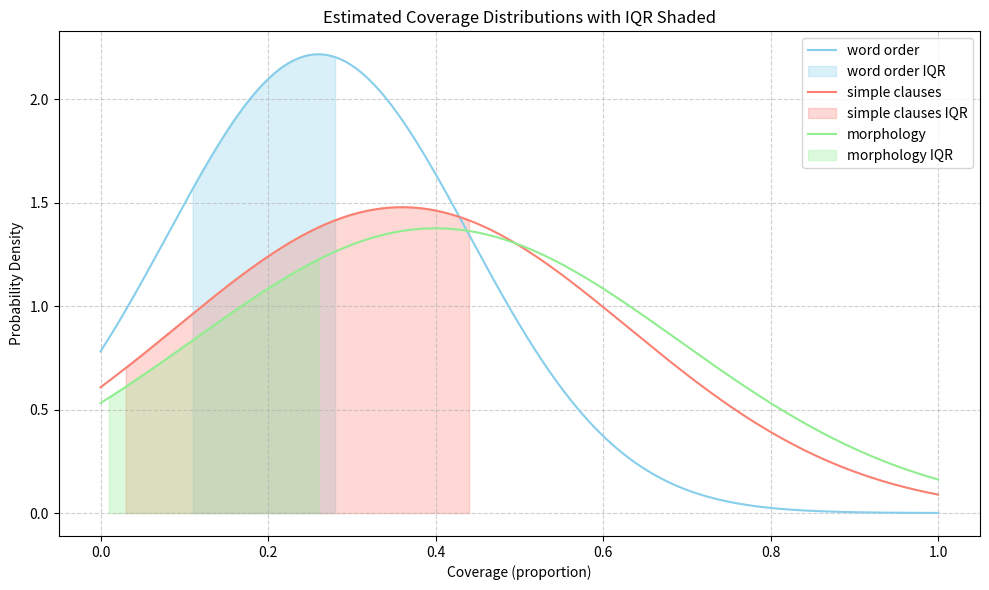
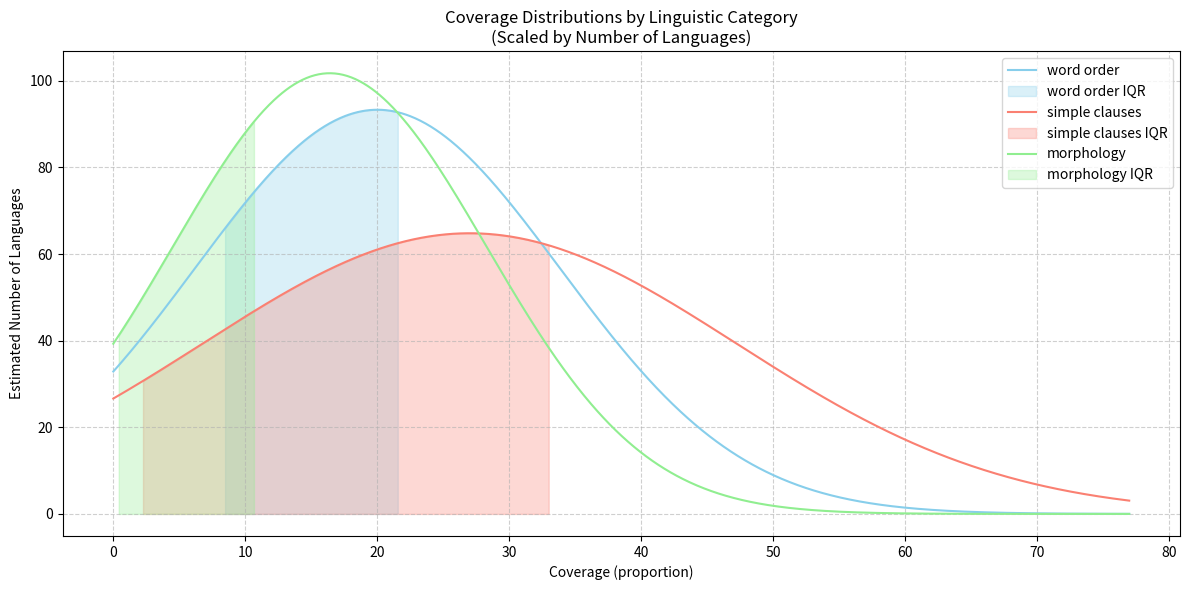

Write Python code to recreate these figures, in order.
import matplotlib.pyplot as plt
import numpy as np
from scipy.stats import norm

# Data
categories = ['word order', 'simple clauses', 'morphology']
avg_coverage = [0.26, 0.36, 0.40]
std_coverage = [0.18, 0.27, 0.29]
perc_25 = [0.11, 0.03, 0.01]
perc_75 = [0.28, 0.44, 0.26]
n_langs = [3001, 2967, 2778]
n_params = [77, 75, 41]

# X range
x = np.linspace(0, 1, 1000)

# Plot
plt.figure(figsize=(10, 6))
colors = ['skyblue', 'salmon', 'lightgreen']

for i, (avg, std, p25, p75, label) in enumerate(zip(avg_coverage, std_coverage, perc_25, perc_75, categories)):
    y = norm.pdf(x, avg, std)
    # y = norm.pdf(x, avg, std) * n_langs[i]
    plt.plot(x, y, label=label, color=colors[i])

    # Shade between 25th and 75th percentiles
    x_fill = np.linspace(p25, p75, 500)
    y_fill = norm.pdf(x_fill, avg, std)
    # y_fill = norm.pdf(x_fill, avg, std) * n_langs[i]
    plt.fill_between(x_fill, y_fill, alpha=0.3, color=colors[i], label=f'{label} IQR')

plt.title('Estimated Coverage Distributions with IQR Shaded')
plt.xlabel('Coverage (proportion)')
plt.ylabel('Probability Density')
plt.legend()
plt.grid(True, linestyle='--', alpha=0.6)
plt.tight_layout()

plt.savefig("prova.png")


# X range for coverage values (proportions between 0 and 1)
# x = np.linspace(0, 1, 1000)
x = np.linspace(0, max(n_params), 1000)
colors = ['skyblue', 'salmon', 'lightgreen']

# Plot setup
plt.figure(figsize=(12, 6))

for i, (avg, std, p25, p75, label) in enumerate(zip(avg_coverage, std_coverage, perc_25, perc_75, categories)):
    avg = avg * n_params[i]
    std = std * n_params[i]
    p25 = p25 * n_params[i]
    p75 = p75 * n_params[i]

    # Raw PDF
    pdf = norm.pdf(x, avg, std)

    # Area under curve in [0, 1]
    area = np.trapz(pdf, x)

    # Scale PDF to make area = number of languages
    scale_factor = n_langs[i] / area
    y = pdf * scale_factor

    # Plot scaled bell curve
    plt.plot(x, y, label=label, color=colors[i])

    # Shade IQR (25th–75th percentile)
    x_fill = np.linspace(p25, p75, 500)
    y_fill = norm.pdf(x_fill, avg, std) * scale_factor
    plt.fill_between(x_fill, y_fill, alpha=0.3, color=colors[i], label=f'{label} IQR')

    # Add text annotation above curve peak
    peak_x = avg
    peak_y = norm.pdf(peak_x, avg, std) * scale_factor
    # plt.text(peak_x, peak_y + max(n_langs)/40, f'n_langs={n_langs[i]}\nn_params={n_params[i]}',
    #          ha='center', fontsize=9)

# Final plot settings
plt.title('Coverage Distributions by Linguistic Category\n(Scaled by Number of Languages)')
plt.xlabel('Coverage (proportion)')
plt.ylabel('Estimated Number of Languages')
plt.legend()
plt.grid(True, linestyle='--', alpha=0.6)
plt.tight_layout()
plt.savefig("prova2.png")
